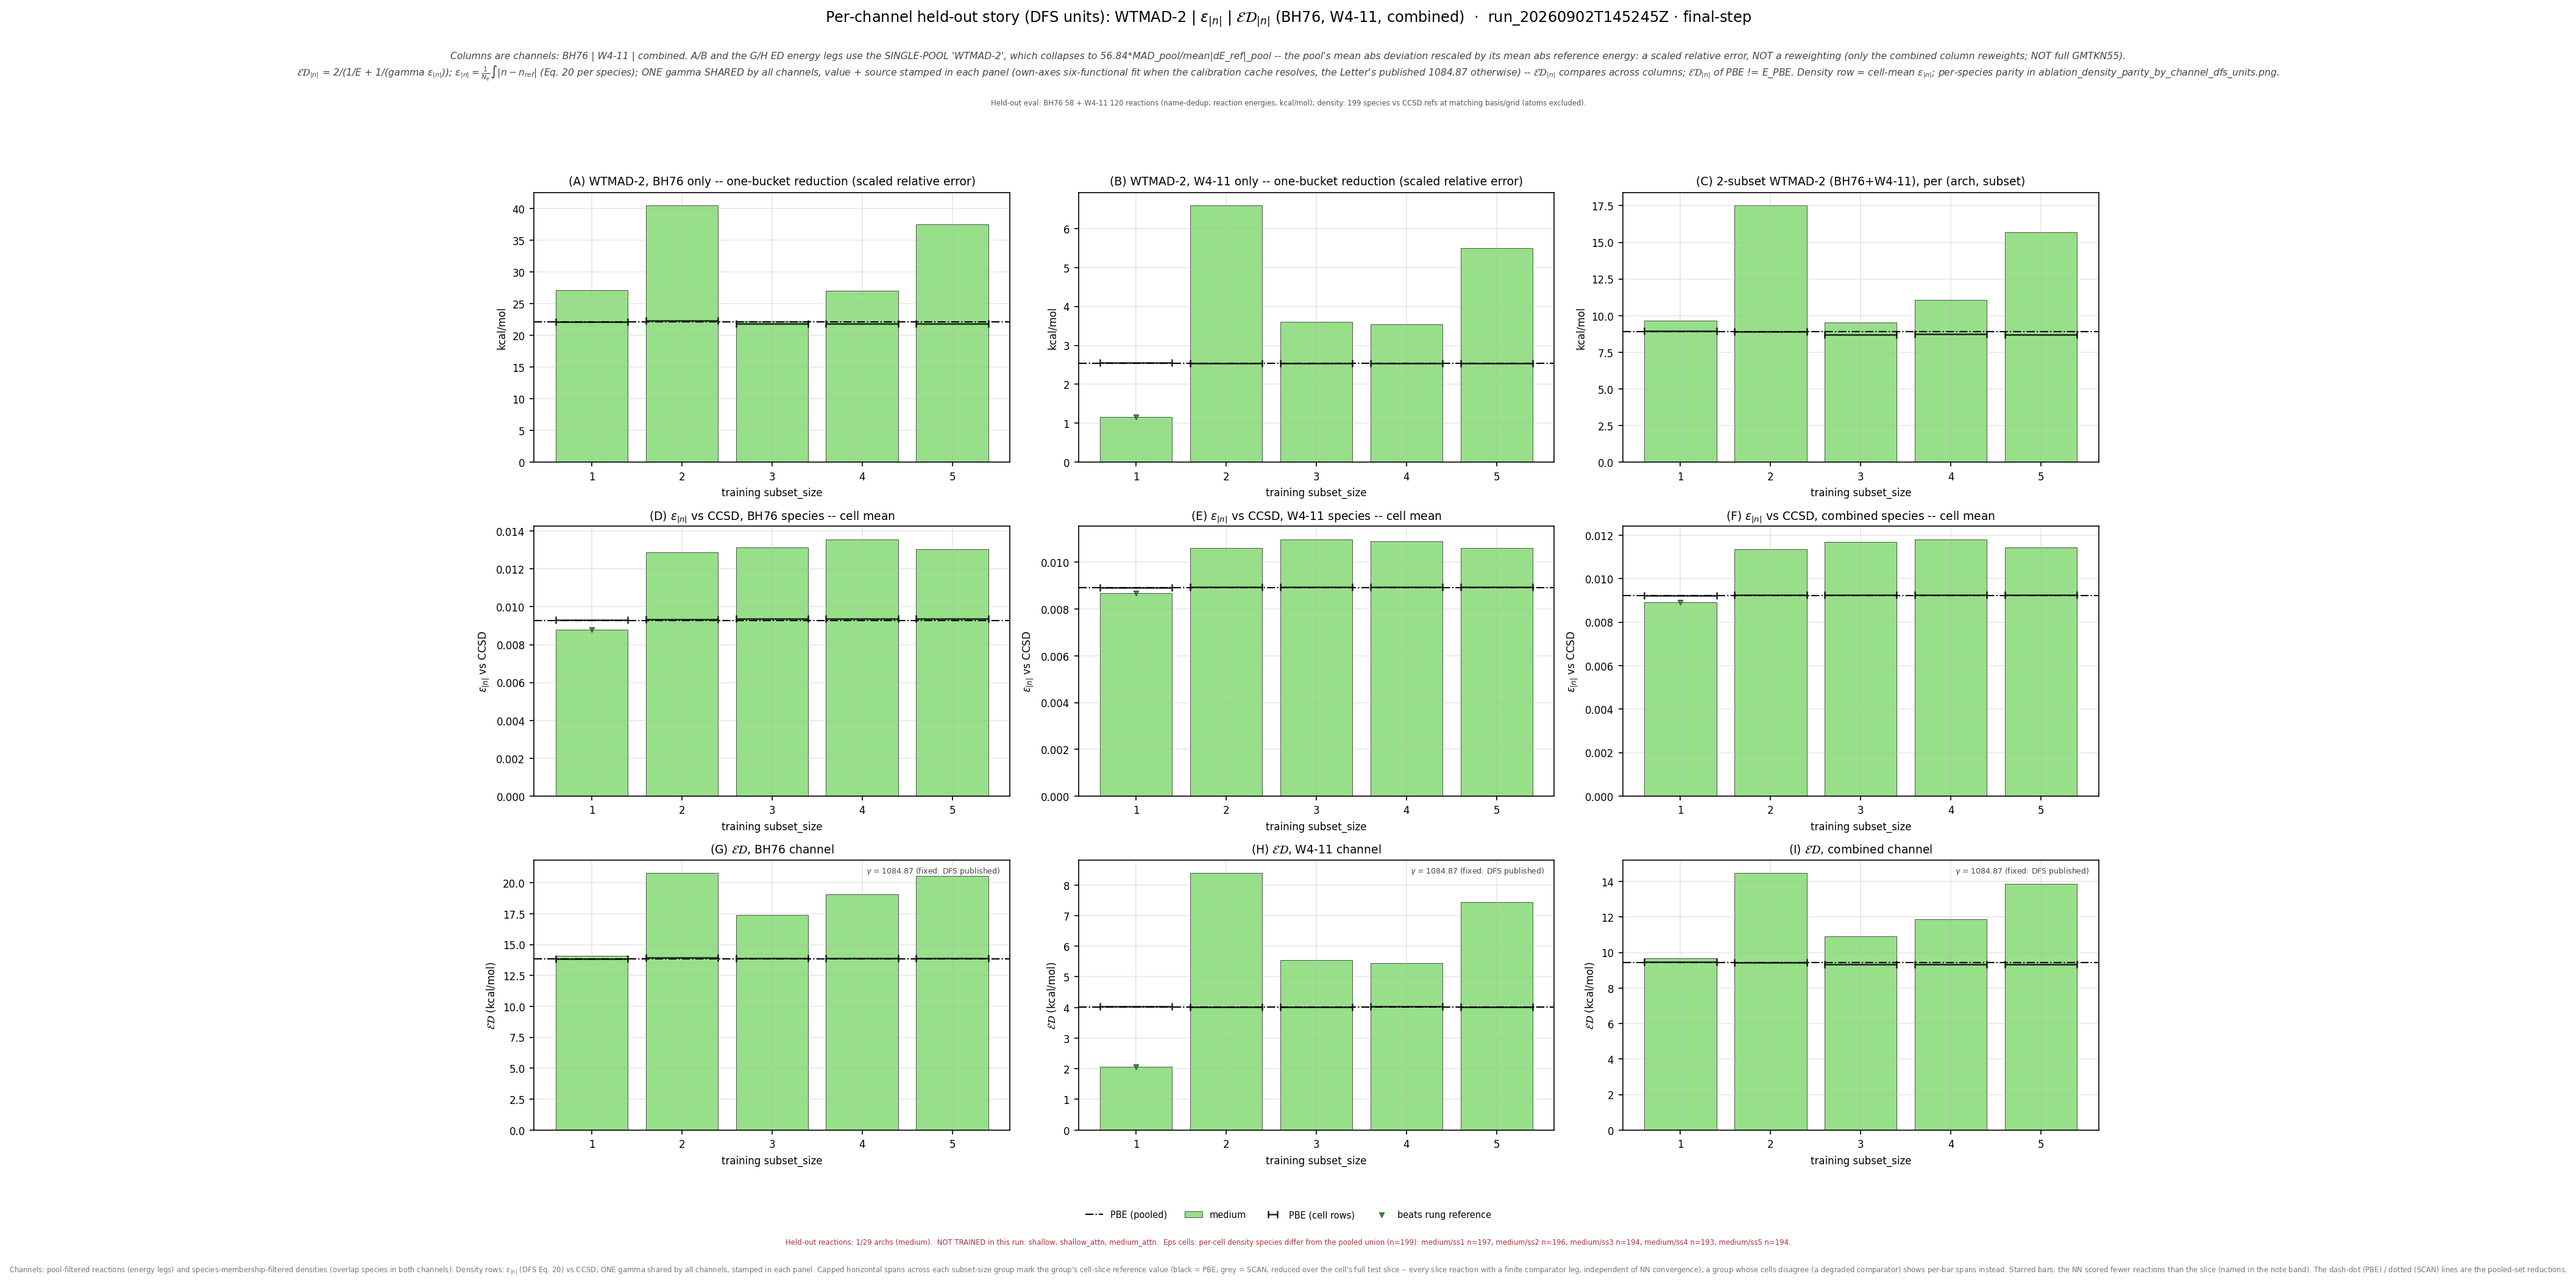

The table this chart was drawn from, first rows:
leg, arch, subset_size, n_reactions, n_density_species, E_kcalmol, D_rmse, gamma, gammaD_kcalmol, ED_kcalmol, E_pbe_kcalmol, D_pbe_rmse, ED_pbe_kcalmol, beats_pbe, E_scan_kcalmol, D_scan_rmse, ED_scan_kcalmol, beats_scan, ED_pbe_cell_kcalmol, ED_scan_cell_kcalmol, n_reactions_slice
bh76_wtmad2_eps_gamma_dfs, medium, 1, 58, 73, 27.15, 0.008788, 1085, 9.534, 14.11, 22.11, 0.009278, 13.83, False, , , , , 13.85, , 58
bh76_wtmad2_eps_gamma_dfs, medium, 2, 57, 72, 40.54, 0.01288, 1085, 13.97, 20.78, 22.11, 0.009278, 13.83, False, , , , , 13.94, , 57
bh76_wtmad2_eps_gamma_dfs, medium, 3, 56, 70, 22.29, 0.01315, 1085, 14.26, 17.39, 22.11, 0.009278, 13.83, False, , , , , 13.87, , 56
bh76_wtmad2_eps_gamma_dfs, medium, 4, 56, 70, 27.04, 0.01357, 1085, 14.73, 19.07, 22.11, 0.009278, 13.83, False, , , , , 13.87, , 56
bh76_wtmad2_eps_gamma_dfs, medium, 5, 56, 70, 37.52, 0.01303, 1085, 14.14, 20.54, 22.11, 0.009278, 13.83, False, , , , , 13.87, , 56
w411_wtmad2_eps_gamma_dfs, medium, 1, 119, 127, 1.157, 0.008677, 1085, 9.414, 2.061, 2.536, 0.00891, 4.018, True, , , , , 4.036, , 119
w411_wtmad2_eps_gamma_dfs, medium, 2, 120, 127, 6.597, 0.01061, 1085, 11.51, 8.387, 2.536, 0.00891, 4.018, False, , , , , 4.021, , 120
w411_wtmad2_eps_gamma_dfs, medium, 3, 120, 126, 3.608, 0.01099, 1085, 11.92, 5.54, 2.536, 0.00891, 4.018, False, , , , , 4.02, , 120
w411_wtmad2_eps_gamma_dfs, medium, 4, 119, 125, 3.538, 0.01091, 1085, 11.84, 5.447, 2.536, 0.00891, 4.018, False, , , , , 4.03, , 119
w411_wtmad2_eps_gamma_dfs, medium, 5, 120, 126, 5.494, 0.01061, 1085, 11.52, 7.439, 2.536, 0.00891, 4.018, False, , , , , 4.02, , 120
combined_wtmad2_eps_gamma_dfs, medium, 1, 177, 197, 9.674, 0.008919, 1085, 9.676, 9.675, 8.915, 0.00923, 9.432, False, , , , , 9.46, , 177
combined_wtmad2_eps_gamma_dfs, medium, 2, 177, 196, 17.53, 0.01137, 1085, 12.33, 14.48, 8.915, 0.00923, 9.432, False, , , , , 9.438, , 177
combined_wtmad2_eps_gamma_dfs, medium, 3, 176, 194, 9.551, 0.0117, 1085, 12.7, 10.9, 8.915, 0.00923, 9.432, False, , , , , 9.321, , 176
combined_wtmad2_eps_gamma_dfs, medium, 4, 175, 193, 11.06, 0.01182, 1085, 12.82, 11.88, 8.915, 0.00923, 9.432, False, , , , , 9.344, , 175
combined_wtmad2_eps_gamma_dfs, medium, 5, 176, 194, 15.68, 0.01144, 1085, 12.41, 13.86, 8.915, 0.00923, 9.432, False, , , , , 9.321, , 176
